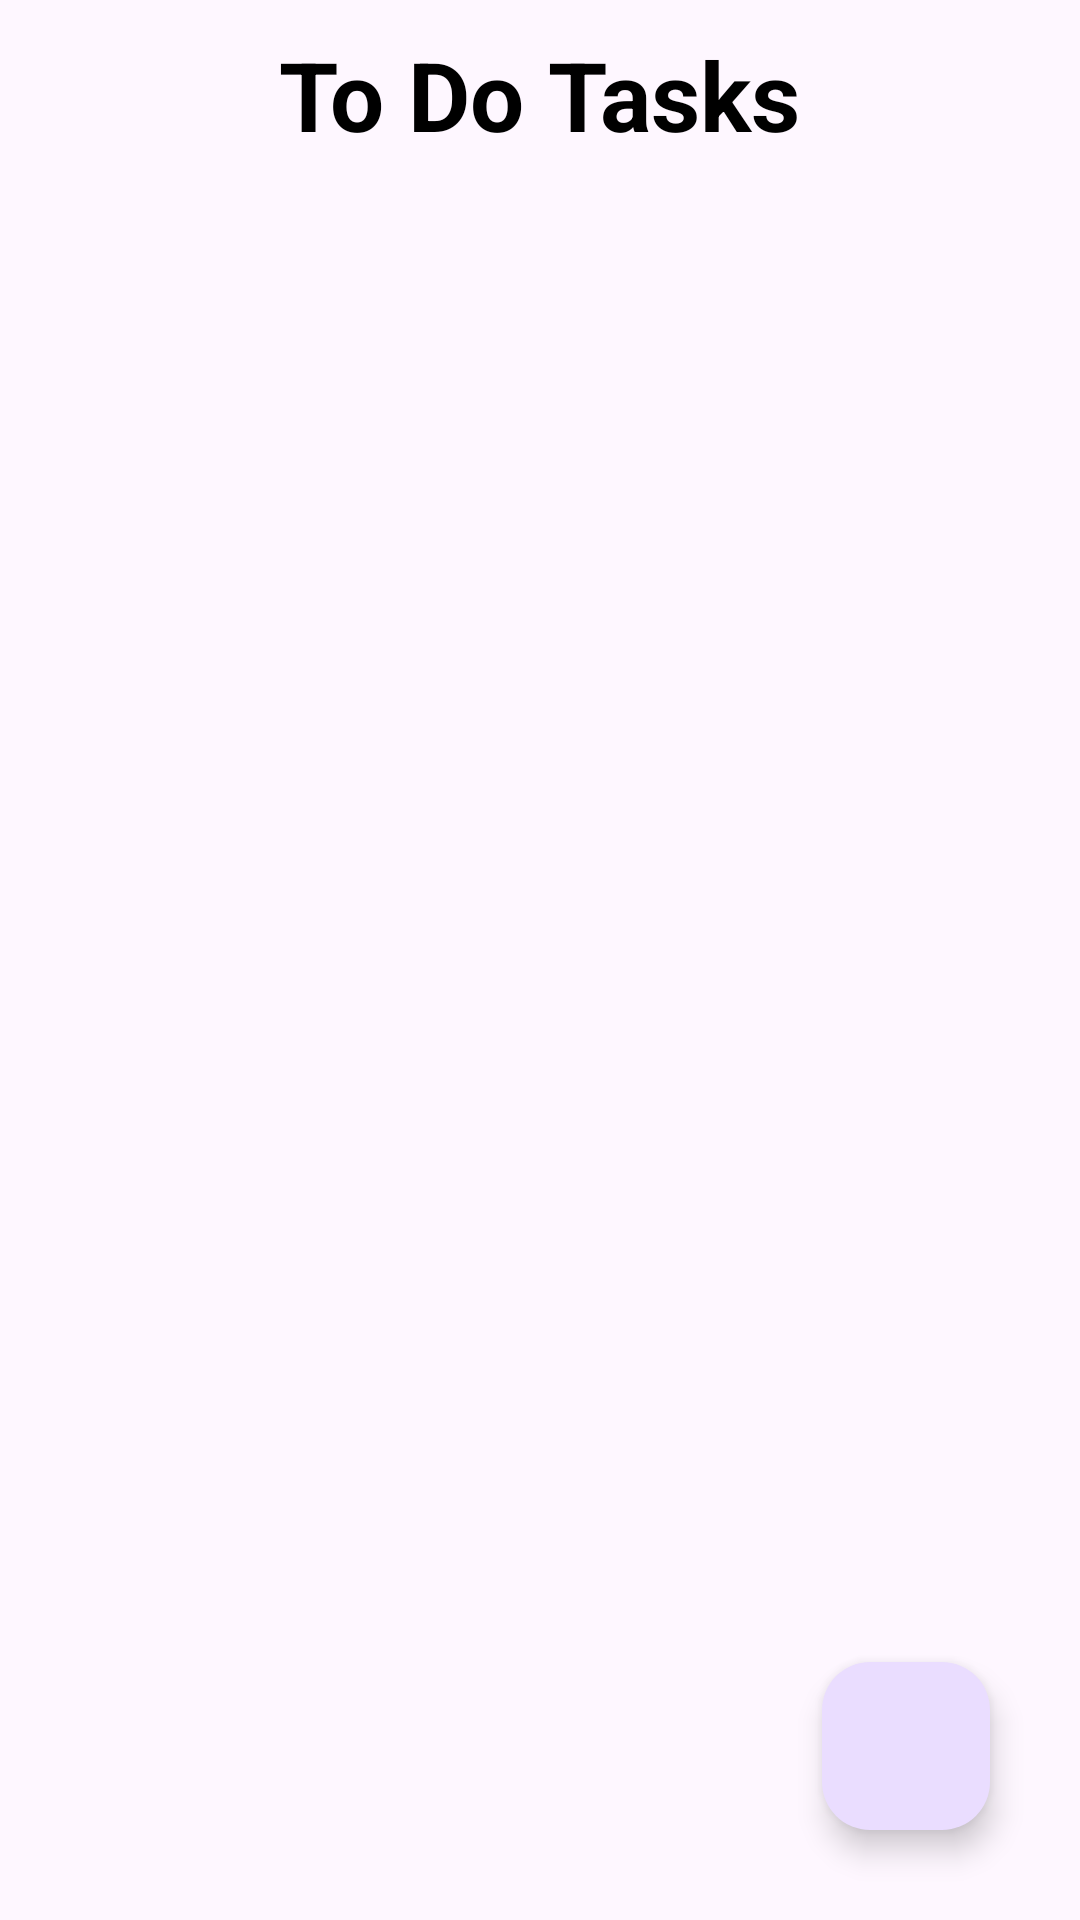

This screen was rendered from an Android layout file. Write that file and the resources it references.
<!-- AndroidManifest.xml: application theme Theme.TaskManagementApp -->
<!-- res/layout/activity_main2.xml -->
<?xml version="1.0" encoding="utf-8"?>
    <RelativeLayout xmlns:android="http://schemas.android.com/apk/res/android"
        xmlns:app="http://schemas.android.com/apk/res-auto"
        xmlns:tools="http://schemas.android.com/tools"
        android:layout_width="match_parent"
        android:layout_height="match_parent"
        tools:context=".MainActivity2">

        <TextView
            android:layout_width="wrap_content"
            android:layout_height="wrap_content"
            android:id="@+id/textview"
            android:text="To Do Tasks"
            android:textSize="32sp"
            android:textColor="#000"
            android:textStyle="bold"
            android:layout_centerHorizontal="true"
            android:layout_marginTop="10dp"/>
        <androidx.recyclerview.widget.RecyclerView
            android:layout_width="match_parent"
            android:layout_height="wrap_content"
            android:id="@+id/recyclerview"
            android:layout_below="@id/textview"
            android:nestedScrollingEnabled="true"/>
        <com.google.android.material.floatingactionbutton.FloatingActionButton
            android:layout_width="wrap_content"
            android:layout_height="wrap_content"
            android:layout_alignParentEnd="true"
            android:layout_alignParentBottom="true"
            android:id="@+id/fab"
            android:src="@drawable/ic_baseline"
            android:layout_margin="30dp"/>

    </RelativeLayout>
<!-- resources referenced by this layout -->
<resources>
  <style name="Theme.TaskManagementApp" parent="Base.Theme.TaskManagementApp" />
  <style name="Base.Theme.TaskManagementApp" parent="Theme.Material3.DayNight.NoActionBar">
          
          
      </style>
</resources>
